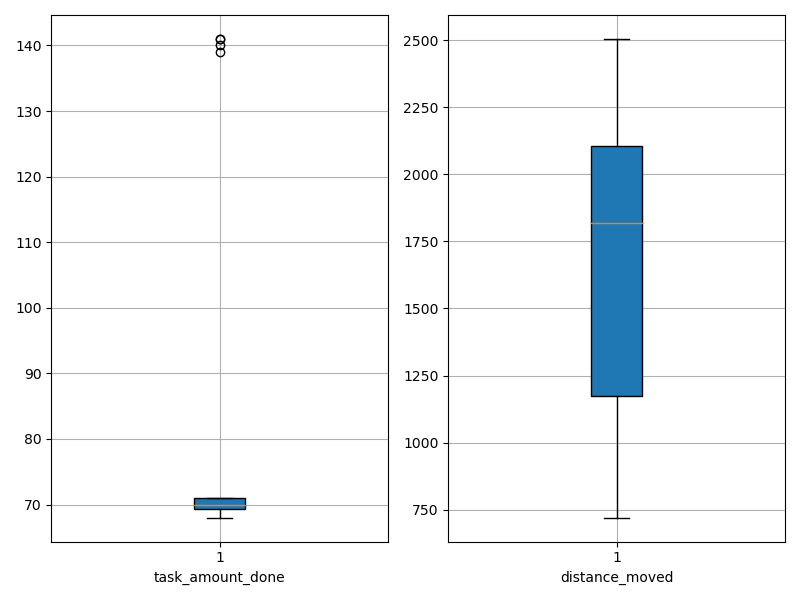

Data behind this chart, as committed beside it:
agent_id, task_amount_done, distance_moved
0, 71.0, 911.9
1, 69.0, 1965
2, 70.0, 832.2
3, 70.0, 1596
4, 71.0, 1805
5, 70.0, 720.2
6, 140.0, 1546
7, 71.0, 1960
8, 69.0, 2080
9, 69.0, 1138
10, 139.0, 1506
11, 69.0, 1138
12, 70.0, 2249
13, 71.0, 2101
14, 71.0, 1670
15, 141.0, 2105
16, 70.0, 1132
17, 70.0, 2286
18, 69.0, 1993
19, 70.0, 1616
20, 69.0, 2109
21, 70.0, 1976
22, 71.0, 1285
23, 69.0, 927.2
24, 71.0, 2317
25, 71.0, 2252
26, 70.0, 1110
27, 69.0, 1468
28, 68.0, 2054
29, 70.0, 2250
30, 70.0, 927.6
31, 71.0, 1474
32, 70.0, 2233
33, 69.0, 2505
34, 70.0, 1488
35, 69.0, 1709
36, 70.0, 1981
37, 70.0, 946.1
38, 70.0, 1713
39, 141.0, 1834
40, 71.0, 2093
41, 69.0, 2135
42, 71.0, 946.7
43, 70.0, 863.2
44, 71.0, 2308
45, 70.0, 914.5
46, 69.0, 2264
47, 70.0, 1901
48, 70.0, 2291
49, 71.0, 1896
